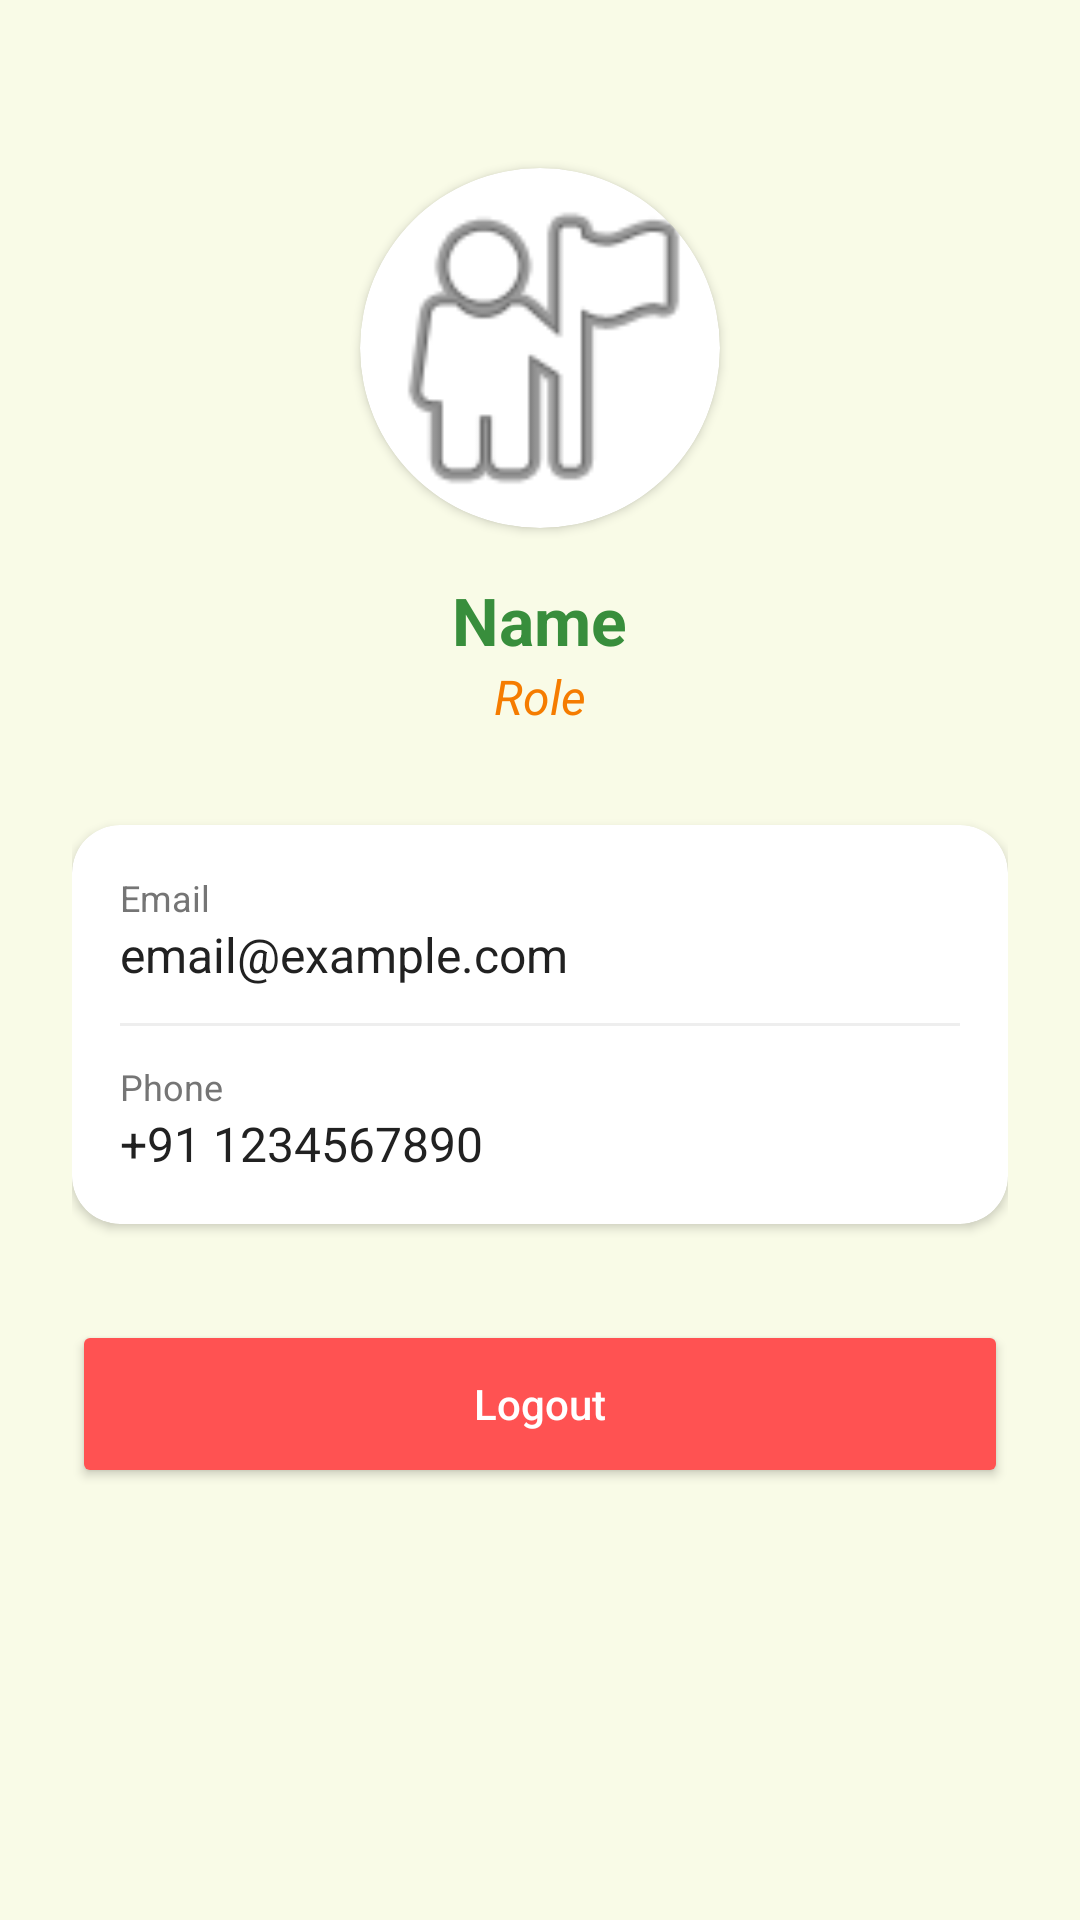

Here is an Android app screen rendered from its layout file. Give the layout XML and the strings, colors and styles it references.
<!-- AndroidManifest.xml: application theme Theme.MadhuSiri -->
<!-- res/layout/fragment_profile.xml -->
<?xml version="1.0" encoding="utf-8"?>
<LinearLayout xmlns:android="http://schemas.android.com/apk/res/android"
    xmlns:app="http://schemas.android.com/apk/res-auto"
    android:layout_width="match_parent"
    android:layout_height="match_parent"
    android:orientation="vertical"
    android:background="@color/background_cream"
    android:padding="24dp"
    android:gravity="center_horizontal">

    <androidx.cardview.widget.CardView
        android:layout_width="120dp"
        android:layout_height="120dp"
        app:cardCornerRadius="60dp"
        android:layout_marginTop="32dp">
        <ImageView
            android:layout_width="match_parent"
            android:layout_height="match_parent"
            android:src="@android:drawable/ic_menu_myplaces"
            android:scaleType="centerCrop"
            android:contentDescription="Profile Image"/>
    </androidx.cardview.widget.CardView>

    <TextView
        android:id="@+id/tvName"
        android:layout_width="wrap_content"
        android:layout_height="wrap_content"
        android:layout_marginTop="16dp"
        android:text="Name"
        android:textColor="@color/primary_green"
        android:textSize="22sp"
        android:textStyle="bold"/>

    <TextView
        android:id="@+id/tvRole"
        android:layout_width="wrap_content"
        android:layout_height="wrap_content"
        android:text="Role"
        android:textColor="@color/honey_orange"
        android:textSize="16sp"
        android:textStyle="italic"/>

    <androidx.cardview.widget.CardView
        android:layout_width="match_parent"
        android:layout_height="wrap_content"
        android:layout_marginTop="32dp"
        app:cardCornerRadius="16dp">
        <LinearLayout
            android:layout_width="match_parent"
            android:layout_height="wrap_content"
            android:orientation="vertical"
            android:padding="16dp">

            <TextView
                android:layout_width="wrap_content"
                android:layout_height="wrap_content"
                android:text="Email"
                android:textSize="12sp"
                android:textColor="@color/text_gray"/>
            <TextView
                android:id="@+id/tvEmail"
                android:layout_width="wrap_content"
                android:layout_height="wrap_content"
                android:text="email@example.com"
                android:textColor="@color/text_dark"
                android:textSize="16sp"/>

            <View
                android:layout_width="match_parent"
                android:layout_height="1dp"
                android:background="#EEE"
                android:layout_marginVertical="12dp"/>

            <TextView
                android:layout_width="wrap_content"
                android:layout_height="wrap_content"
                android:text="Phone"
                android:textSize="12sp"
                android:textColor="@color/text_gray"/>
            <TextView
                android:id="@+id/tvPhone"
                android:layout_width="wrap_content"
                android:layout_height="wrap_content"
                android:text="+91 1234567890"
                android:textColor="@color/text_dark"
                android:textSize="16sp"/>

        </LinearLayout>
    </androidx.cardview.widget.CardView>

    <Button
        android:id="@+id/btnLogout"
        android:layout_width="match_parent"
        android:layout_height="56dp"
        android:layout_marginTop="32dp"
        android:backgroundTint="#FF5252"
        android:text="Logout"
        android:textAllCaps="false"
        android:textColor="@color/white"
        app:cornerRadius="28dp"/>

</LinearLayout>
<!-- resources referenced by this layout -->
<resources>
  <color name="background_cream">#F9FBE7</color>
  <color name="honey_orange">#F57C00</color>
  <color name="primary_green">#388E3C</color>
  <color name="text_dark">#212121</color>
  <color name="text_gray">#757575</color>
  <color name="white">#FFFFFFFF</color>
  <style name="Theme.MadhuSiri" parent="Theme.MaterialComponents.Light.NoActionBar">
          
          <item name="colorPrimary">@color/primary_green</item>
          <item name="colorPrimaryVariant">@color/primary_dark</item>
          <item name="colorOnPrimary">@color/white</item>
          
          <item name="colorSecondary">@color/honey_yellow</item>
          <item name="colorSecondaryVariant">@color/honey_orange</item>
          <item name="colorOnSecondary">@color/black</item>
          
          <item name="android:statusBarColor">@color/primary_dark</item>
          
          <item name="android:windowBackground">@color/background_cream</item>
  
          <item name="cardViewStyle">@style/CustomCardView</item>
      </style>
  <color name="primary_dark">#1B5E20</color>
  <color name="honey_yellow">#FBC02D</color>
  <color name="black">#FF000000</color>
  <style name="CustomCardView" parent="Widget.MaterialComponents.CardView">
          <item name="cardCornerRadius">16dp</item>
          <item name="cardElevation">2dp</item>
          <item name="cardBackgroundColor">@color/card_bg</item>
      </style>
  <color name="card_bg">#FFFFFF</color>
</resources>
